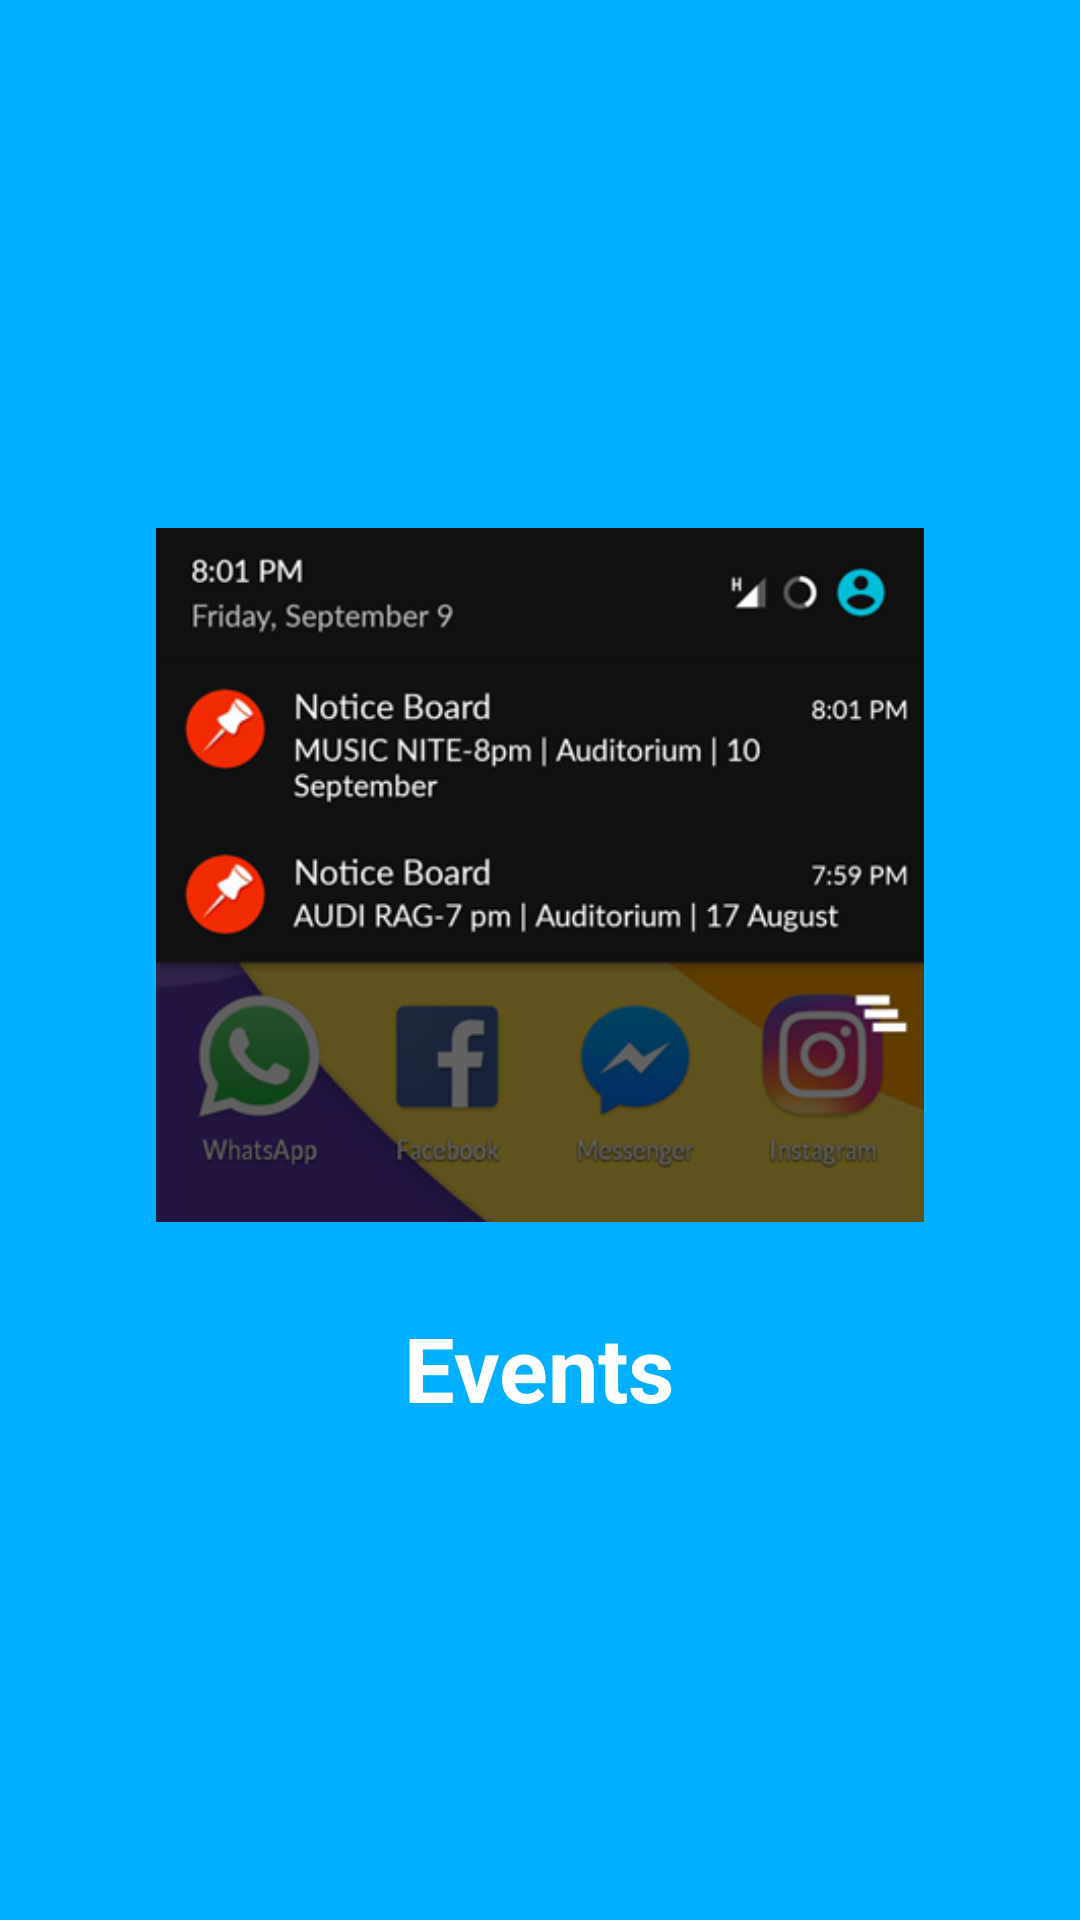

Reconstruct the res/layout file that produces this screen, plus the resources it refers to.
<!-- AndroidManifest.xml: application theme AppTheme -->
<!-- res/layout/slide_2.xml -->
<?xml version="1.0" encoding="utf-8"?>

<RelativeLayout xmlns:android="http://schemas.android.com/apk/res/android"
    android:layout_width="match_parent"
    android:layout_height="match_parent"
    android:background="@color/bg_screen2">

    <LinearLayout
        android:layout_width="wrap_content"
        android:layout_height="wrap_content"
        android:layout_centerInParent="true"
        android:gravity="center_horizontal"
        android:orientation="vertical">

        <ImageView
            android:layout_width="256dp"
            android:layout_height="256dp"
            android:src="@drawable/event"/>

        <TextView
            android:paddingTop="16dp"
            android:layout_width="wrap_content"
            android:layout_height="wrap_content"
            android:text="Events"
            android:textColor="@android:color/white"
            android:textSize="@dimen/slide_title"
            android:textStyle="bold" />
    </LinearLayout>
</RelativeLayout>
<!-- resources referenced by this layout -->
<resources>
  <color name="bg_screen2">#00B0FF</color>
  <dimen name="slide_title">30dp</dimen>
  <!-- drawable event: png bitmap (drawable, 57646 bytes) -->
  <style name="AppTheme" parent="Theme.AppCompat.Light.DarkActionBar">
          
          <item name="colorPrimary">@color/colorPrimary</item>
          <item name="colorPrimaryDark">@color/colorPrimaryDark</item>
          <item name="colorAccent">@color/colorAccent</item>
          <item name="android:windowActionBar">false</item>
          <item name="android:windowNoTitle">true</item>
      </style>
  <color name="colorPrimary">#ff3d00</color>
  <color name="colorPrimaryDark">#E65100</color>
  <color name="colorAccent">#FF4081</color>
</resources>
